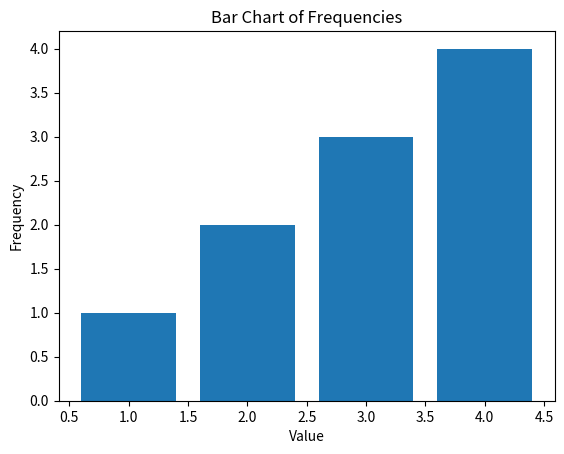
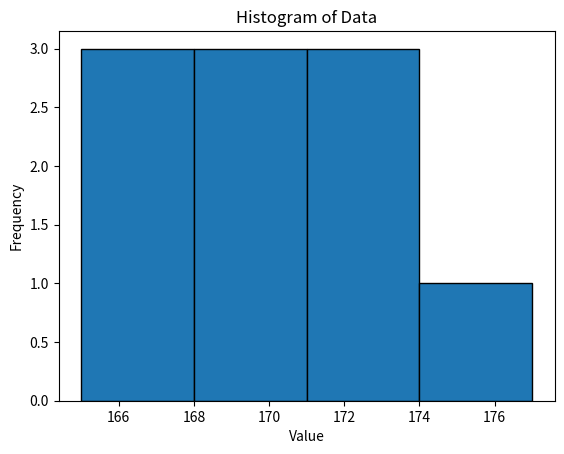

Here is the Python script that generated these plots, in order:
import matplotlib.pyplot as plt
import numpy as np
import pandas as pd


def create_frequency_table(data):
    """
    Takes a list of data points and returns a frequency table with relative
    and cumulative relative frequencies as a pandas DataFrame.
    """
    frequency = pd.Series(data).value_counts().sort_index()

    table = frequency.reset_index()
    table.columns = ["Value", "Frequency"]
    table["Relative Frequency"] = table["Frequency"] / table["Frequency"].sum()
    table["Cumulative Relative Frequency"] = table["Relative Frequency"].cumsum()
    return table


def plot_bar_chart(frequency_table):
    """
    Plots a bar chart of a frequency table.
    """
    plt.figure()
    plt.bar(frequency_table["Value"], frequency_table["Frequency"])
    plt.xlabel("Value")
    plt.ylabel("Frequency")
    plt.title("Bar Chart of Frequencies")
    plt.show()


def plot_histogram(data, bins):
    """
    Plots a histogram for continuous data with the given bin edges.
    """
    plt.figure()
    plt.hist(data, bins=bins, edgecolor="black")
    plt.xlabel("Value")
    plt.ylabel("Frequency")
    plt.title("Histogram of Data")
    plt.show()


def main():
    # Discrete data
    data = [1, 2, 2, 3, 3, 3, 4, 4, 4, 4]
    freq_table = create_frequency_table(data)
    print("Frequency Table:")
    print(freq_table)
    plot_bar_chart(freq_table)

    # Continuous data grouped into half-open bins [a, b) as in the note.
    # np.histogram treats all bins except the last as half-open; the last
    # bin is closed, which does not matter here (no value equals 177).
    heights = [170.2, 165.5, 172.3, 168.7, 171.6, 167.4, 169.5, 174.2, 166.1, 173.5]
    bin_edges = [165, 168, 171, 174, 177]
    counts, _ = np.histogram(heights, bins=bin_edges)
    print("\nHeight bin counts:", dict(zip(bin_edges[:-1], counts.tolist())))
    plot_histogram(heights, bins=bin_edges)


if __name__ == "__main__":
    main()
